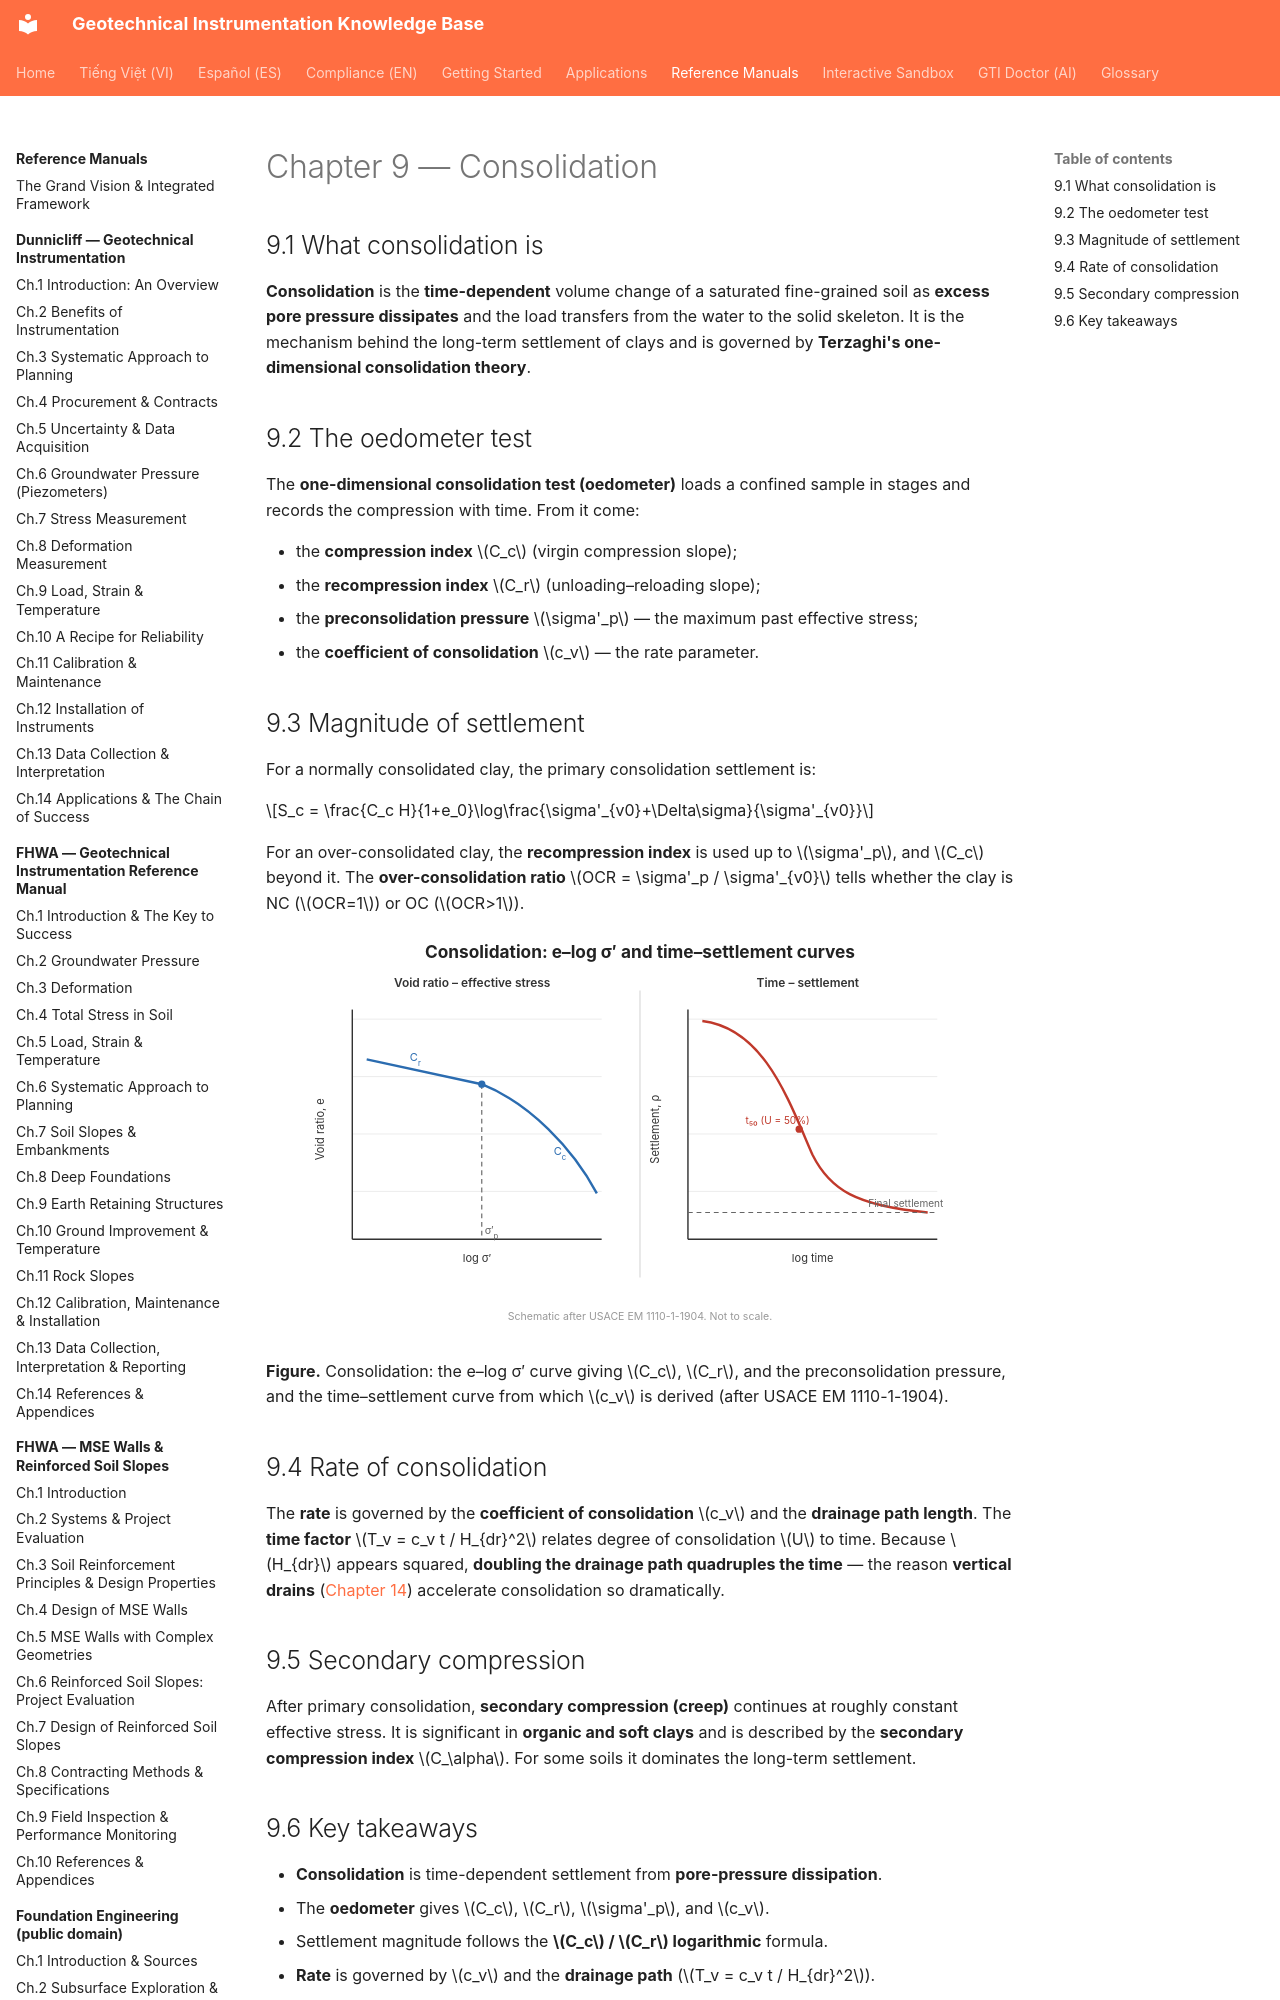

repository: geoinst/geoinst.github.io · page: reference-manuals/soil-mechanics/chapter-09-consolidation/index.html · generator: mkdocs

---
lang: en
lang_alt: vi/reference-manuals/soil-mechanics/chapter-09-consolidation/
---
# Chapter 9 — Consolidation

## 9.1 What consolidation is

**Consolidation** is the **time-dependent** volume change of a saturated fine-grained
soil as **excess pore pressure dissipates** and the load transfers from the water to
the solid skeleton. It is the mechanism behind the long-term settlement of clays and
is governed by **Terzaghi's one-dimensional consolidation theory**.
